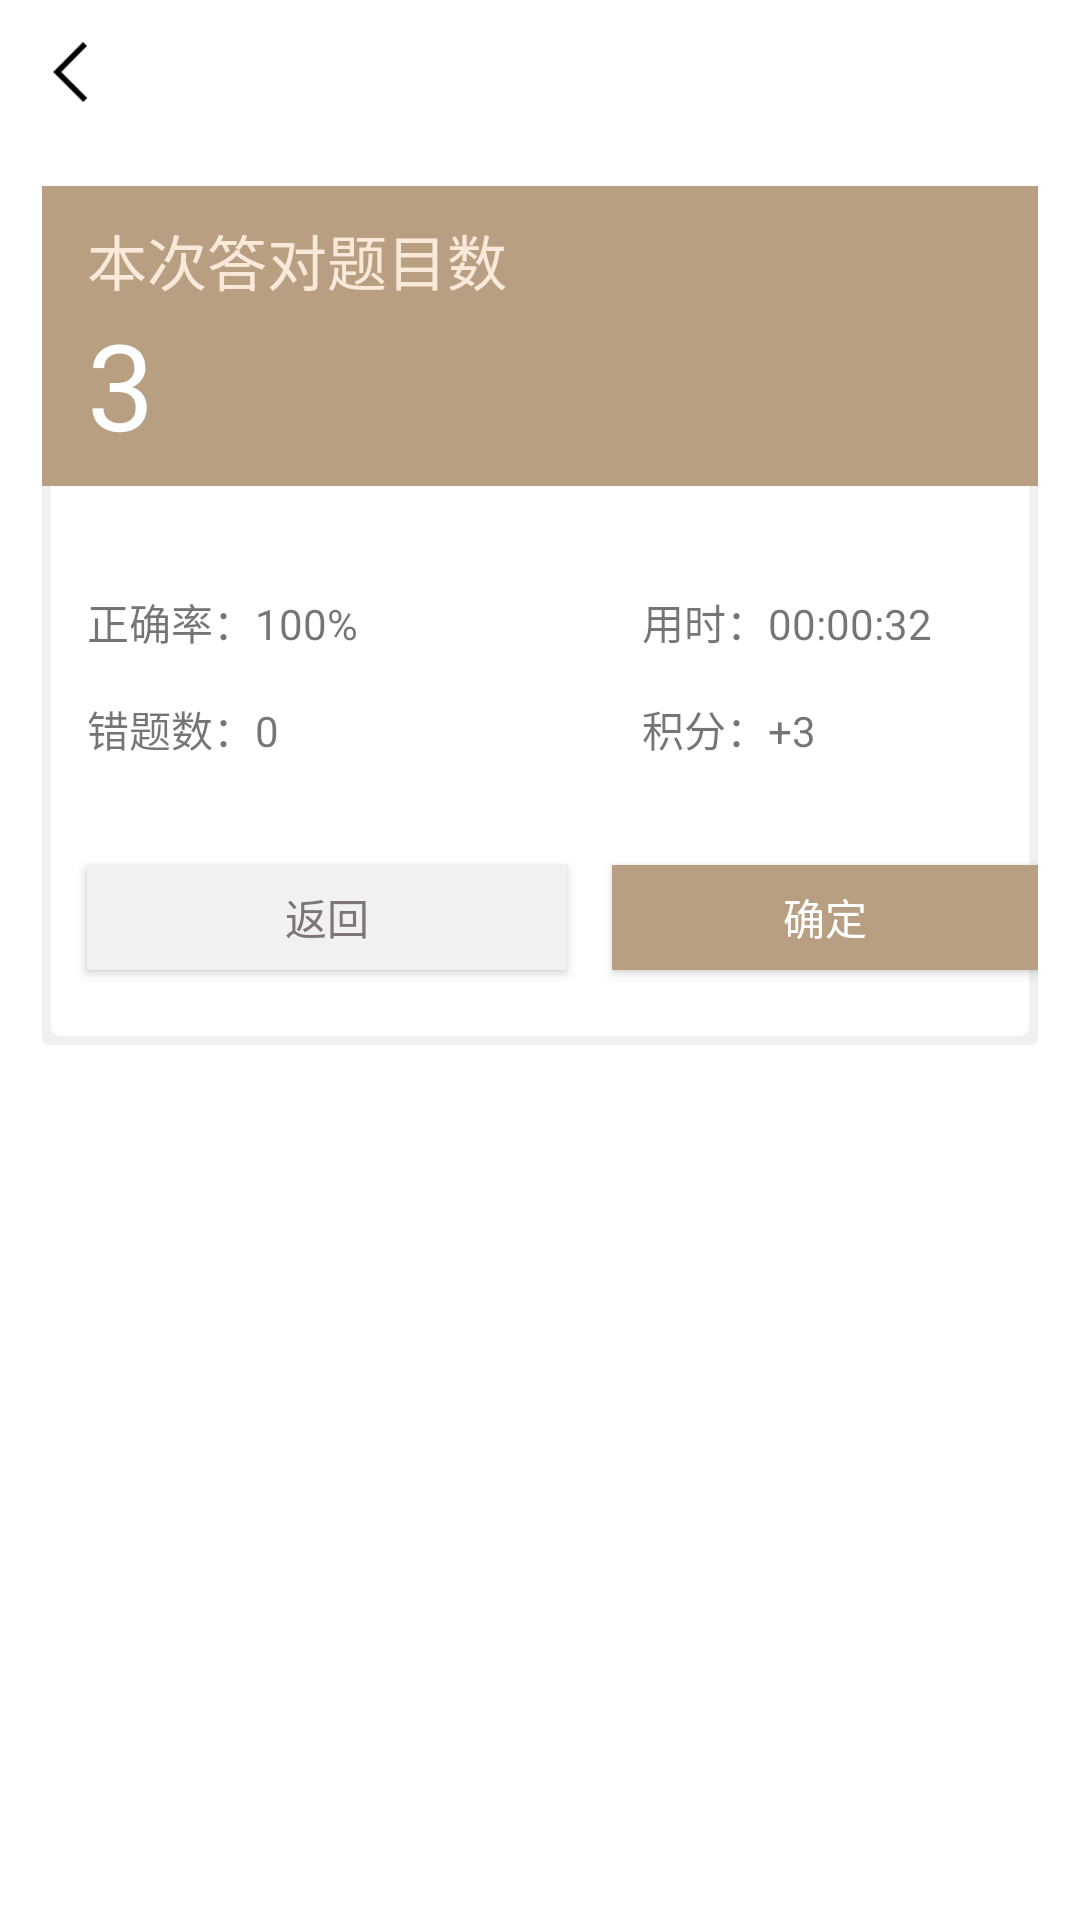

Android layout source for this screen:
<!-- AndroidManifest.xml: application theme AppTheme -->
<!-- res/layout/activity_problem_result.xml -->
<?xml version="1.0" encoding="utf-8"?>
<LinearLayout xmlns:android="http://schemas.android.com/apk/res/android"
    xmlns:tools="http://schemas.android.com/tools"
    android:layout_width="match_parent"
    android:layout_height="match_parent"
    android:background="#ffffff"
    android:orientation="vertical"
    tools:context=".activity_problem_3">
    <RelativeLayout
        android:layout_width="wrap_content"
        android:layout_height="wrap_content"
        android:layout_marginLeft="14dp">
        <ImageView android:id="@+id/fanh"
            android:layout_width="20dp"
            android:layout_height="20dp"
            android:src="@drawable/shan"
            android:layout_marginTop="14dp"/>
    </RelativeLayout>
    <LinearLayout
        android:layout_width="fill_parent"
        android:layout_height="wrap_content"
        android:layout_marginRight="14dp"
        android:layout_marginLeft="14dp"
        android:layout_marginTop="28dp"
        android:orientation="vertical"
        style="@style/shadow">

        <RelativeLayout
            android:layout_width="match_parent"
            android:layout_height="match_parent">

            <View
                android:id="@+id/xian1"
                android:layout_width="match_parent"
                android:layout_height="100dp"
                android:background="#B89F81" />

            <TextView
                android:id="@+id/title"
                android:layout_width="wrap_content"
                android:layout_height="wrap_content"
                android:layout_alignTop="@+id/xian1"
                android:layout_marginLeft="15dp"
                android:layout_marginTop="10dp"
                android:text="本次答对题目数"
                android:textColor="#F9E9DA"
                android:textSize="20dp" />

            <TextView
                android:layout_width="wrap_content"
                android:layout_height="wrap_content"
                android:layout_below="@+id/title"
                android:layout_alignLeft="@+id/title"
                android:text="3"
                android:textColor="#FDFFFE"
                android:textSize="40dp" />

            <TextView
                android:id="@+id/one"
                android:layout_width="wrap_content"
                android:layout_height="wrap_content"
                android:layout_below="@+id/xian1"
                android:layout_alignLeft="@+id/title"
                android:layout_marginTop="35dp"
                android:text="正确率：100%" />

            <TextView
                android:id="@+id/three"
                android:layout_width="wrap_content"
                android:layout_height="wrap_content"
                android:layout_below="@+id/one"
                android:layout_alignLeft="@+id/title"
                android:layout_marginTop="15dp"
                android:text="错题数：0" />

            <TextView
                android:id="@+id/two"
                android:layout_width="wrap_content"
                android:layout_height="wrap_content"
                android:layout_alignBottom="@+id/one"
                android:layout_marginLeft="200dp"
                android:layout_marginTop="15dp"
                android:text="用时：00:00:32" />

            <TextView
                android:layout_width="wrap_content"
                android:layout_height="wrap_content"
                android:layout_alignLeft="@+id/two"
                android:layout_alignBottom="@id/three"
                android:text="积分：+3" />

            <Button
                android:id="@+id/btn1"
                android:layout_width="160dp"
                android:layout_height="35dp"
                android:layout_below="@+id/three"
                android:layout_alignLeft="@+id/three"
                android:layout_marginTop="35dp"
                android:background="#F1F1F1"
                android:text="返回"
                android:textColor="#7E7575" />

            <Button
                android:id="@+id/btn2"
                android:layout_width="160dp"
                android:layout_height="35dp"
                android:layout_alignBottom="@+id/btn1"
                android:layout_marginLeft="190dp"
                android:layout_marginTop="35dp"
                android:background="#B89F81"
                android:text="确定"
                android:textColor="@color/white" />

            <TextView
                android:layout_width="match_parent"
                android:layout_height="25dp"
                android:layout_below="@+id/btn2" />


        </RelativeLayout>

    </LinearLayout>

</LinearLayout>
<!-- resources referenced by this layout -->
<resources>
  <color name="white">#FFFFFFFF</color>
  <!-- drawable shan: png bitmap (drawable-v24, 693 bytes) -->
  <style name="shadow">
          <item name="android:background">@drawable/layer</item>
      </style>
  <style name="AppTheme" parent="Theme.AppCompat.Light.NoActionBar">
          
          <item name="colorPrimary">@color/colorPrimary</item>
          <item name="colorPrimaryDark">#ffffff</item>
          <item name="colorAccent">@color/colorAccent</item>
          <item name="windowNoTitle">true</item>
          
      </style>
  <!-- drawable layer (drawable-v24) -->
  <?xml version="1.0" encoding="utf-8"?>
  <layer-list xmlns:android="http://schemas.android.com/apk/res/android">
      <item>
          <shape android:shape="rectangle">
              <solid android:color="#F0F0F0"/>
              <corners android:radius="2dp" />
          </shape>
      </item>
  
      <item
          android:left="3dp"
          android:right="3dp"
          android:top="1dp"
          android:bottom="3dp">
          <shape android:shape="rectangle">
              <solid android:color="@android:color/white"/>
              <corners android:radius="3dp" />
          </shape>
      </item>
  </layer-list>
  <color name="colorPrimary">#F70606</color>
  <color name="colorAccent">#D81B60</color>
</resources>
